The GitHub repository shivamkansara18/Ambient-Assisted-Living-using-LLMs contains a labelled image folder "HAR_dataset" with 3 categories: jogging, standing, walking. Examples follow, each with its label.

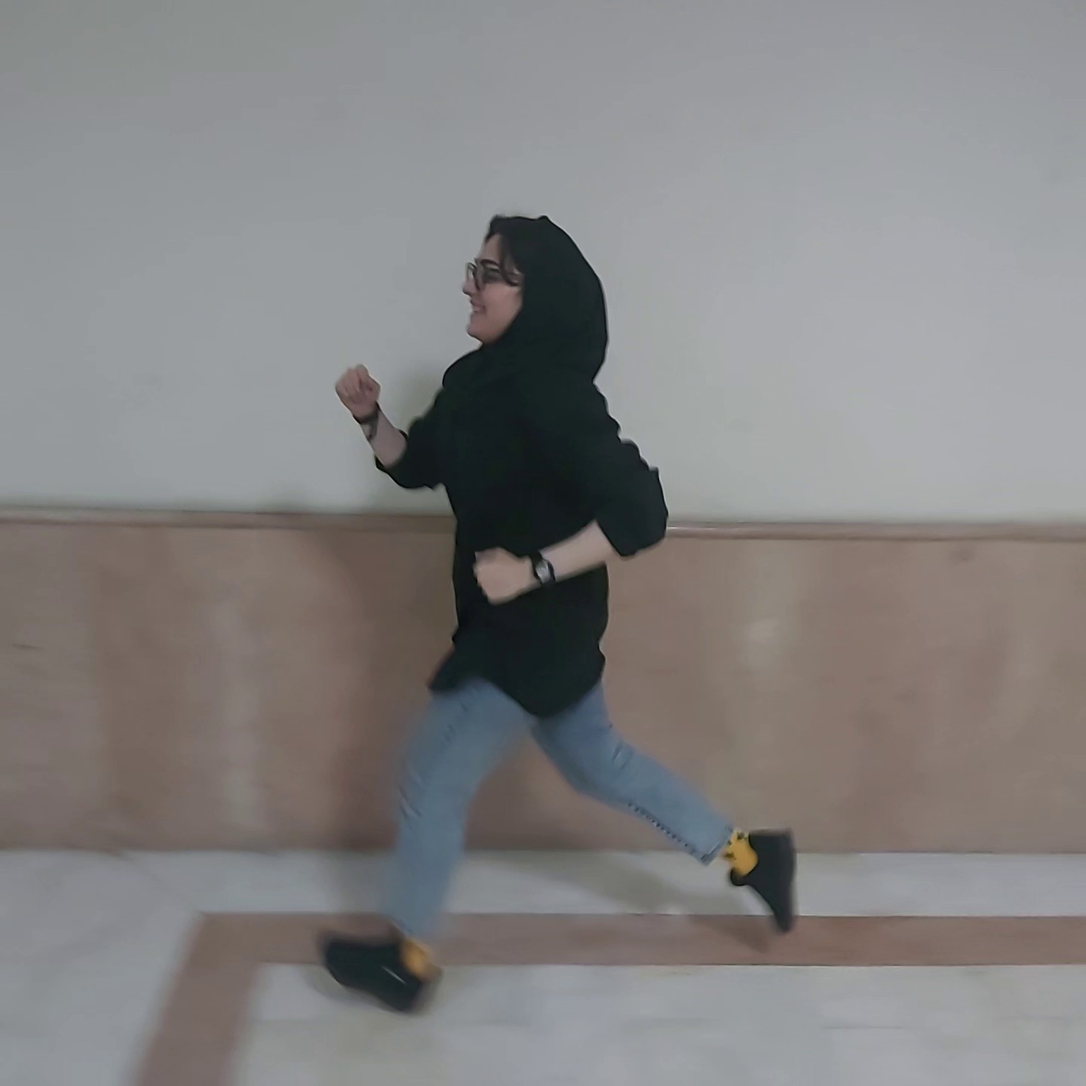
Label: jogging

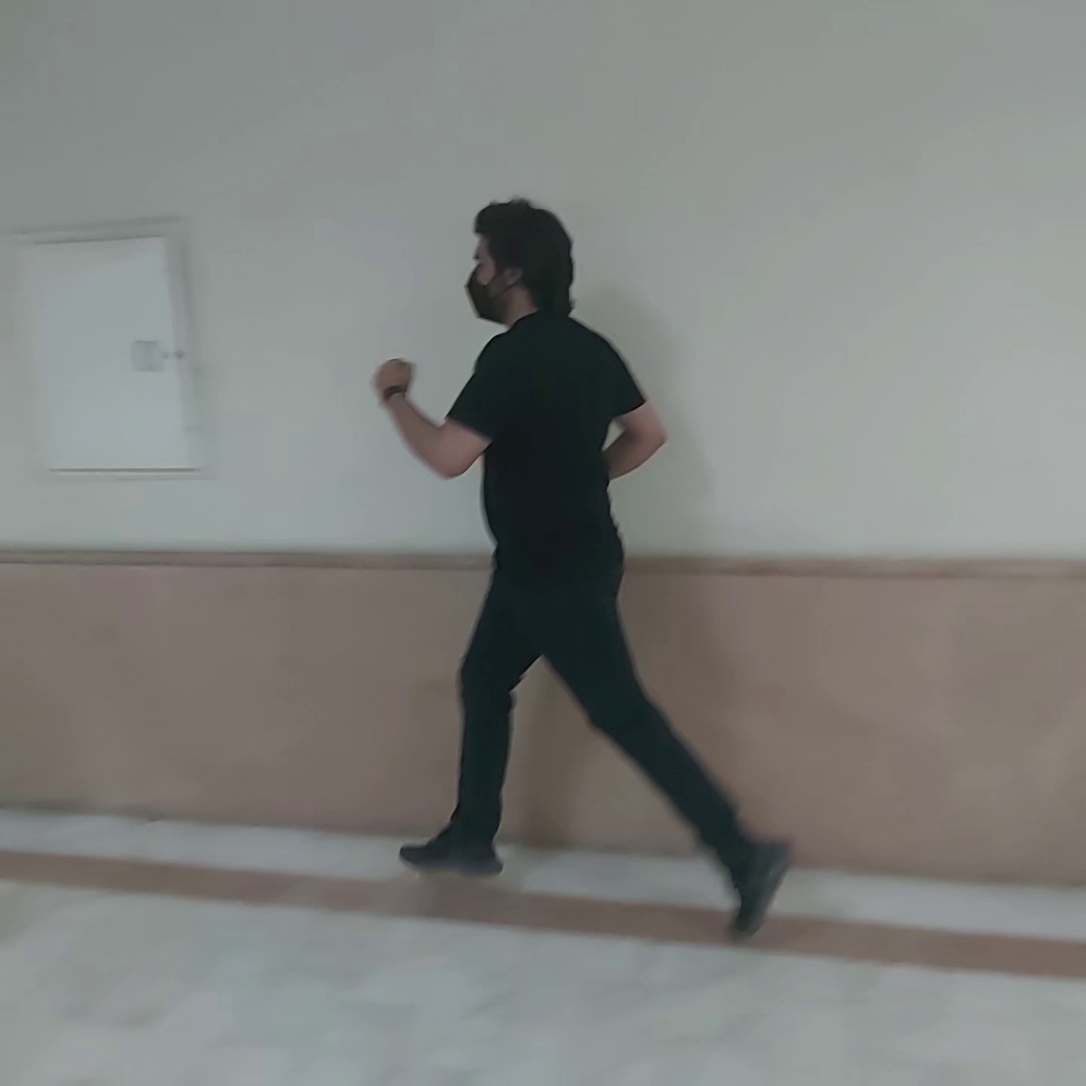
Label: jogging

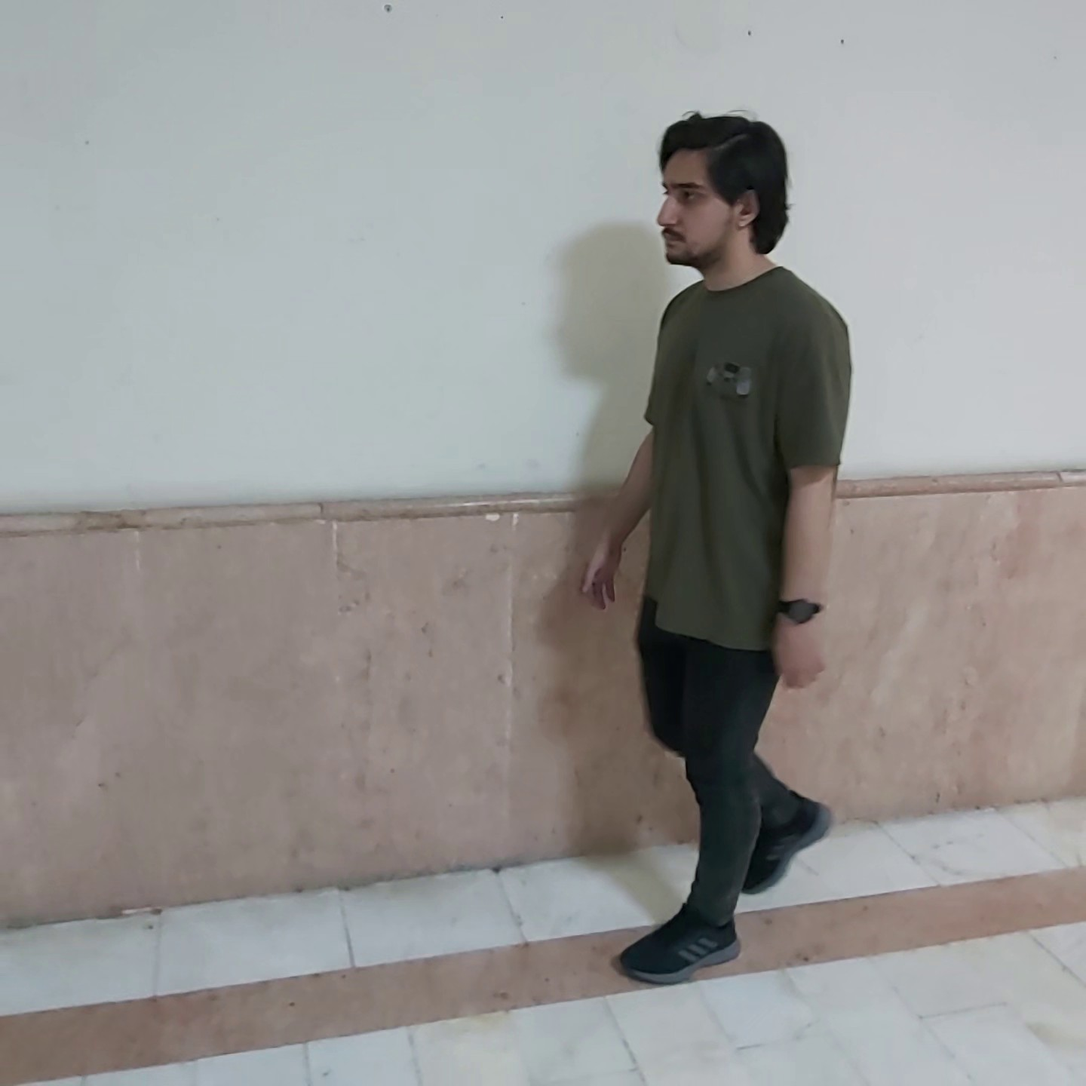
Label: walking

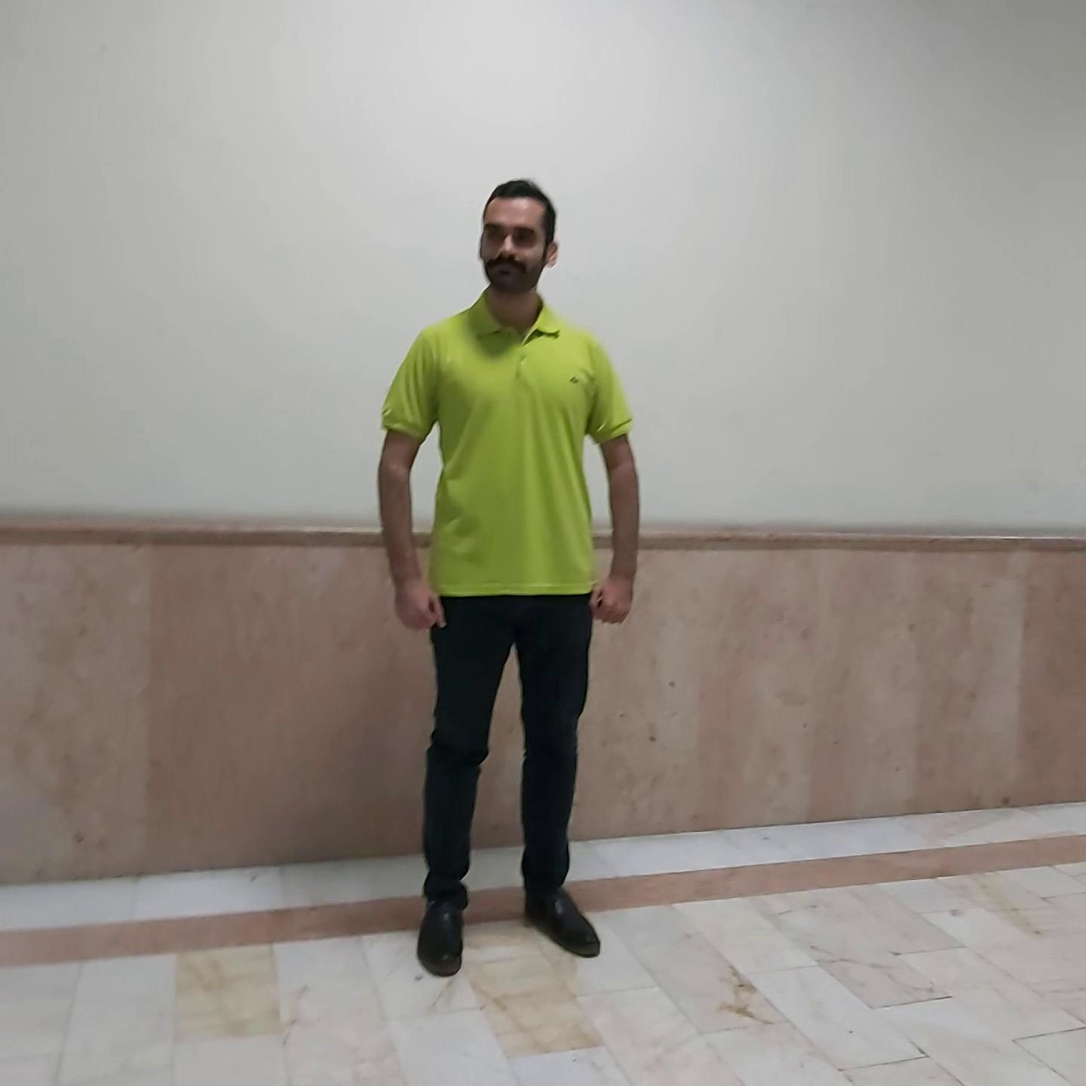
Label: standing

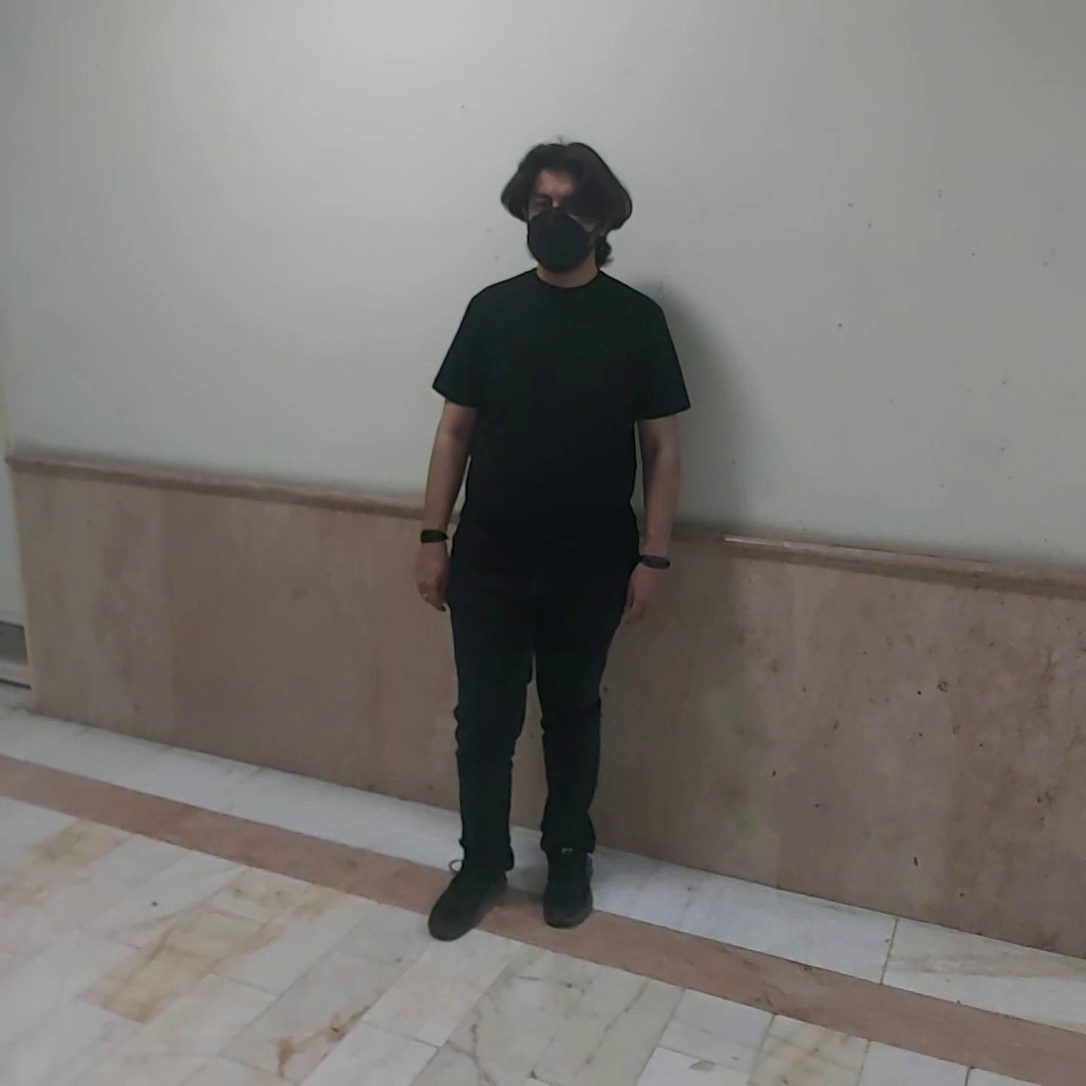
Label: standing

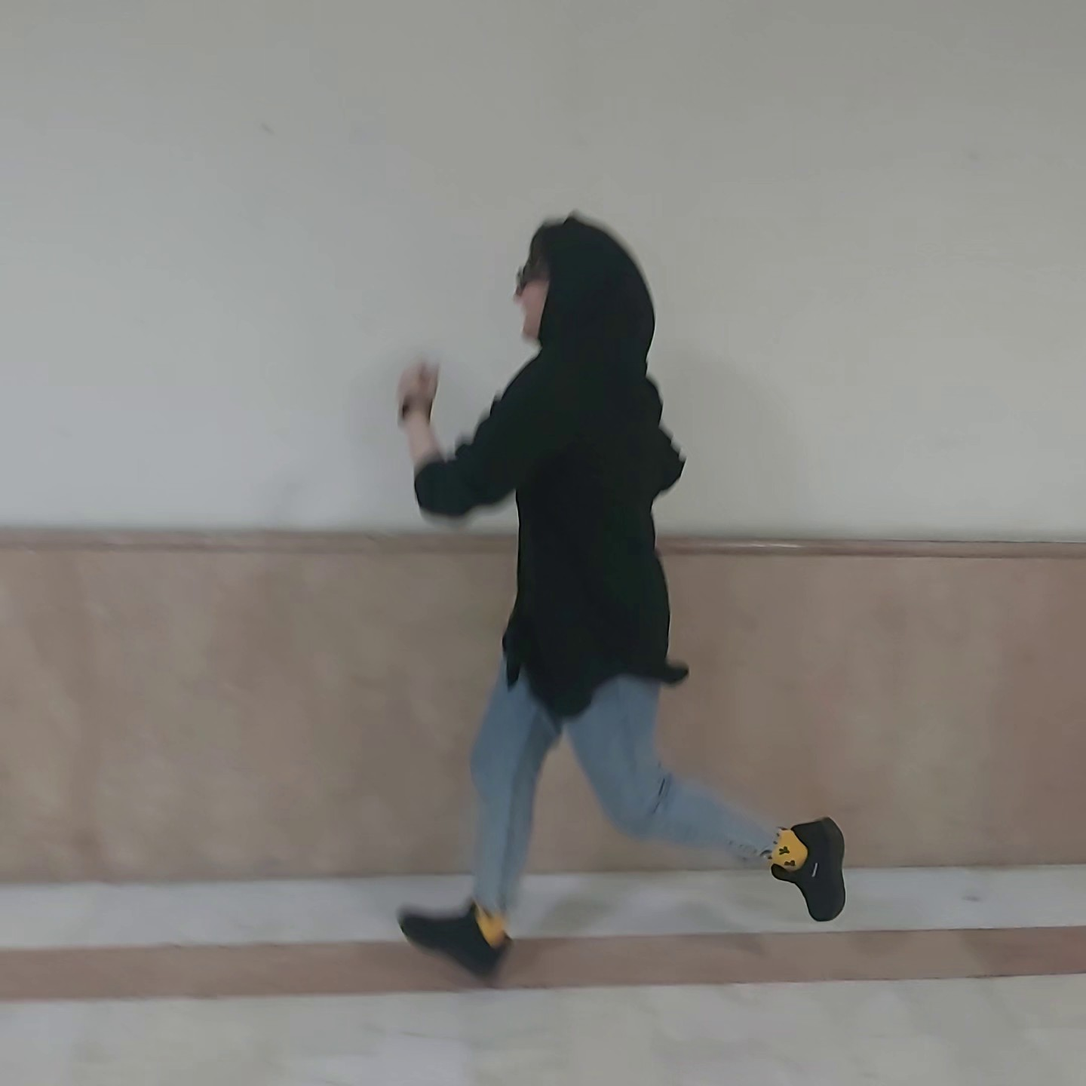
Label: jogging
